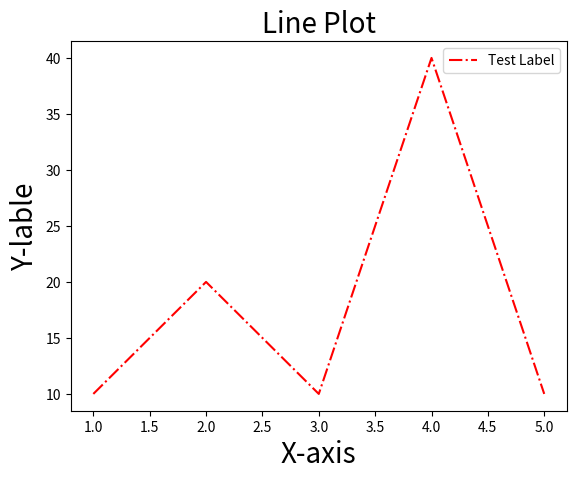

Recreate this plot in Python.
import pandas as pd
import matplotlib.pyplot as plt

x = [1, 2, 3, 4, 5]
y = [10, 20, 10, 40, 10]
plt.plot(x, y, linestyle ="-.", color="red", label="Test Label")
plt.legend()
plt.title('Line Plot', fontsize=20)
plt.xlabel('X-axis', fontsize =20)
plt.ylabel('Y-lable', fontsize = 20)
plt.xticks(fontsize = 10)
plt.yticks(fontsize = 10)

plt.savefig("linechart.pdf", dpi=300)
plt.show()

# categories = ['A', 'B', 'C', 'D']
# values = [20, 35, 30, 45]
# plt.barh(categories, values)
# plt.title('Bar Chart')
# plt.show()

# x = [5, 10, 15, 20, 25]
# y = [10, 15, 12, 25, 30]
# plt.scatter(x, y)
# plt.title('Scatter Chart')
# plt.show()

# marks = [45, 50, 55, 60, 65, 70, 70, 75, 80, 85]
# plt.hist(marks, bins=5, color='green')
# plt.title('Histogram')
# plt.xlabel('Marks')
# plt.ylabel('Frequency')
# plt.show()

# data = [45, 50, 55, 60, 65, 70, 75, 80, 200]
# plt.boxplot(data)
# plt.title('Box Plot')
# plt.show()

# labels = ['A', 'B', 'C', 'D']
# sizes = [30, 25, 20, 25]
# plt.pie(sizes, labels=labels)
# plt.title('Pie Chart')
# plt.show()

# x = [1, 2, 3, 4, 5]
# y1 = [2, 3, 4, 5, 6]
# y2 = [1, 2, 3, 4, 5]

# plt.stackplot(x, y1, y2, labels=['A', 'B'], colors=['red', 'green'])
# plt.legend()
# plt.title('Area Plot')
# plt.show()
